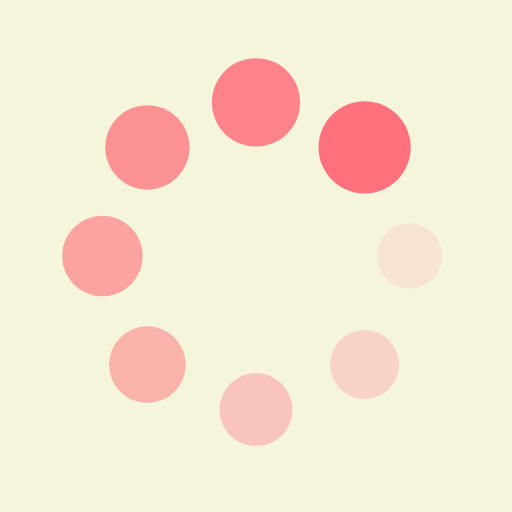
t = 0.00 s
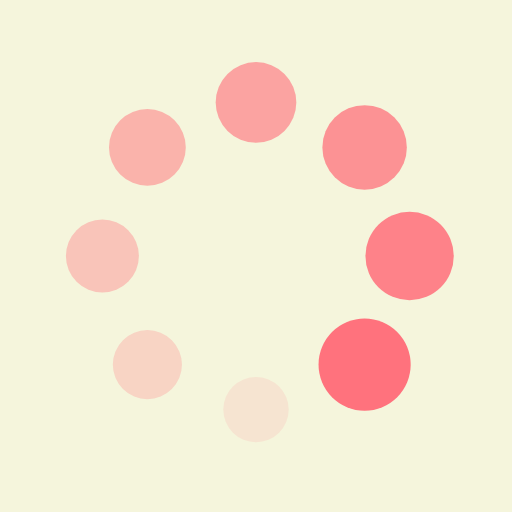
t = 0.25 s
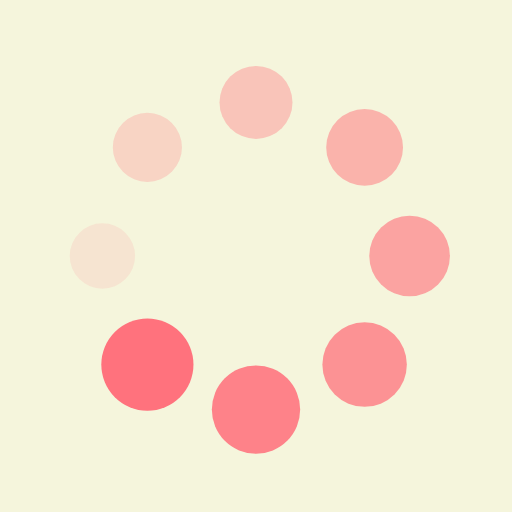
t = 0.50 s
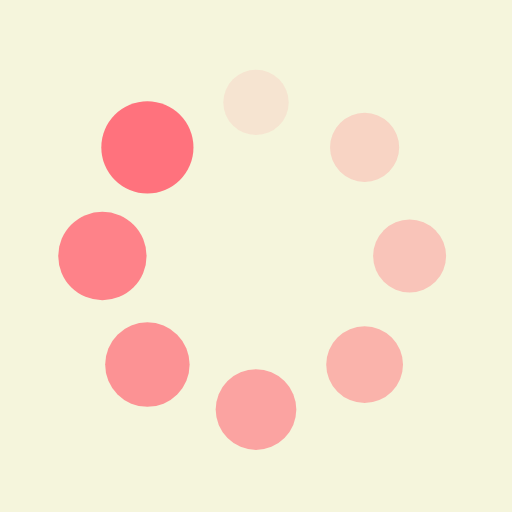
t = 0.75 s

The animated SVG that drew these frames (rendered in a browser with its animation timeline set to each time). Animation: 16 SMIL elements (animate=8,animateTransform=8); one cycle of 1.00 s, repeats indefinitely.

<?xml version="1.0" encoding="utf-8"?>
<svg xmlns="http://www.w3.org/2000/svg" xmlns:xlink="http://www.w3.org/1999/xlink" style="margin: auto; background: rgb(245, 245, 220); display: block; shape-rendering: auto;" width="200px" height="200px" viewBox="0 0 100 100" preserveAspectRatio="xMidYMid">
<g transform="translate(80,50)">
<g transform="rotate(0)">
<circle cx="0" cy="0" r="6" fill="#ff727d" fill-opacity="1">
  <animateTransform attributeName="transform" type="scale" begin="-0.875s" values="1.5 1.5;1 1" keyTimes="0;1" dur="1s" repeatCount="indefinite"></animateTransform>
  <animate attributeName="fill-opacity" keyTimes="0;1" dur="1s" repeatCount="indefinite" values="1;0" begin="-0.875s"></animate>
</circle>
</g>
</g><g transform="translate(71.21320343559643,71.21320343559643)">
<g transform="rotate(45)">
<circle cx="0" cy="0" r="6" fill="#ff727d" fill-opacity="0.875">
  <animateTransform attributeName="transform" type="scale" begin="-0.75s" values="1.5 1.5;1 1" keyTimes="0;1" dur="1s" repeatCount="indefinite"></animateTransform>
  <animate attributeName="fill-opacity" keyTimes="0;1" dur="1s" repeatCount="indefinite" values="1;0" begin="-0.75s"></animate>
</circle>
</g>
</g><g transform="translate(50,80)">
<g transform="rotate(90)">
<circle cx="0" cy="0" r="6" fill="#ff727d" fill-opacity="0.75">
  <animateTransform attributeName="transform" type="scale" begin="-0.625s" values="1.5 1.5;1 1" keyTimes="0;1" dur="1s" repeatCount="indefinite"></animateTransform>
  <animate attributeName="fill-opacity" keyTimes="0;1" dur="1s" repeatCount="indefinite" values="1;0" begin="-0.625s"></animate>
</circle>
</g>
</g><g transform="translate(28.786796564403577,71.21320343559643)">
<g transform="rotate(135)">
<circle cx="0" cy="0" r="6" fill="#ff727d" fill-opacity="0.625">
  <animateTransform attributeName="transform" type="scale" begin="-0.5s" values="1.5 1.5;1 1" keyTimes="0;1" dur="1s" repeatCount="indefinite"></animateTransform>
  <animate attributeName="fill-opacity" keyTimes="0;1" dur="1s" repeatCount="indefinite" values="1;0" begin="-0.5s"></animate>
</circle>
</g>
</g><g transform="translate(20,50.00000000000001)">
<g transform="rotate(180)">
<circle cx="0" cy="0" r="6" fill="#ff727d" fill-opacity="0.5">
  <animateTransform attributeName="transform" type="scale" begin="-0.375s" values="1.5 1.5;1 1" keyTimes="0;1" dur="1s" repeatCount="indefinite"></animateTransform>
  <animate attributeName="fill-opacity" keyTimes="0;1" dur="1s" repeatCount="indefinite" values="1;0" begin="-0.375s"></animate>
</circle>
</g>
</g><g transform="translate(28.78679656440357,28.786796564403577)">
<g transform="rotate(225)">
<circle cx="0" cy="0" r="6" fill="#ff727d" fill-opacity="0.375">
  <animateTransform attributeName="transform" type="scale" begin="-0.25s" values="1.5 1.5;1 1" keyTimes="0;1" dur="1s" repeatCount="indefinite"></animateTransform>
  <animate attributeName="fill-opacity" keyTimes="0;1" dur="1s" repeatCount="indefinite" values="1;0" begin="-0.25s"></animate>
</circle>
</g>
</g><g transform="translate(49.99999999999999,20)">
<g transform="rotate(270)">
<circle cx="0" cy="0" r="6" fill="#ff727d" fill-opacity="0.25">
  <animateTransform attributeName="transform" type="scale" begin="-0.125s" values="1.5 1.5;1 1" keyTimes="0;1" dur="1s" repeatCount="indefinite"></animateTransform>
  <animate attributeName="fill-opacity" keyTimes="0;1" dur="1s" repeatCount="indefinite" values="1;0" begin="-0.125s"></animate>
</circle>
</g>
</g><g transform="translate(71.21320343559643,28.78679656440357)">
<g transform="rotate(315)">
<circle cx="0" cy="0" r="6" fill="#ff727d" fill-opacity="0.125">
  <animateTransform attributeName="transform" type="scale" begin="0s" values="1.5 1.5;1 1" keyTimes="0;1" dur="1s" repeatCount="indefinite"></animateTransform>
  <animate attributeName="fill-opacity" keyTimes="0;1" dur="1s" repeatCount="indefinite" values="1;0" begin="0s"></animate>
</circle>
</g>
</g>
<!-- [ldio] generated by https://loading.io/ --></svg>
